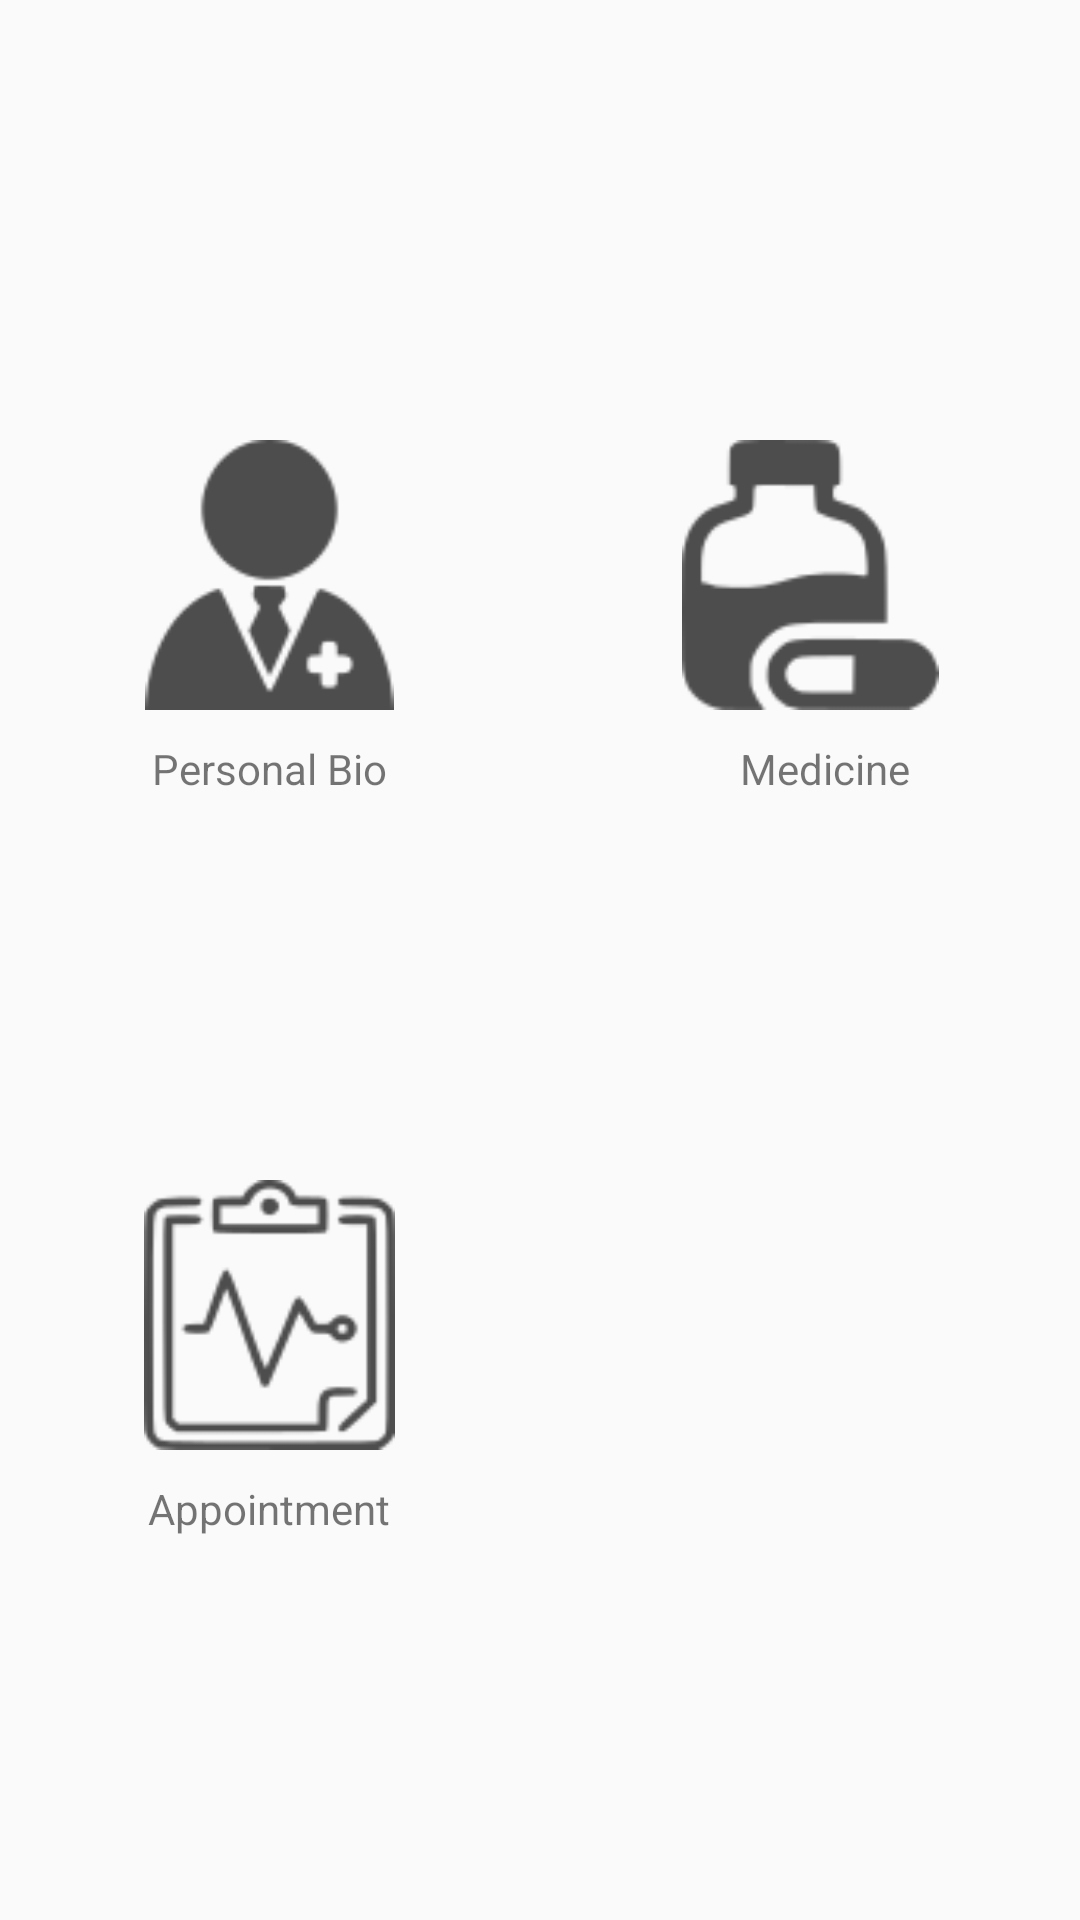

Write the Android layout XML for this screen, with the resource values it uses.
<!-- AndroidManifest.xml: application theme AppTheme -->
<!-- res/layout/activity_main.xml -->
<?xml version="1.0" encoding="utf-8"?>
<LinearLayout xmlns:android="http://schemas.android.com/apk/res/android"
    xmlns:tools="http://schemas.android.com/tools"
    android:id="@+id/activity_medi_pal"
    android:orientation="vertical"
    android:layout_width="fill_parent"
    android:layout_height="fill_parent"
    android:paddingBottom="@dimen/activity_vertical_margin"
    android:paddingLeft="@dimen/activity_horizontal_margin"
    android:paddingRight="@dimen/activity_horizontal_margin"
    android:paddingTop="@dimen/activity_vertical_margin"
    tools:context="sg.edu.nus.personalmedipal.activity.MainActivity">

    <TableLayout
        android:layout_width="match_parent"
        android:layout_height="match_parent"
        android:scrollIndicators="top|bottom|left|right|start|end"
        tools:ignore="UselessParent">

        <TableRow
            android:layout_width="fill_parent"
            android:layout_height="0dp"
            android:layout_weight="0.5"
            android:weightSum="1">

            <RelativeLayout
                android:layout_width="0dp"
                android:layout_height="match_parent"
                android:layout_weight="1"
                tools:ignore="UselessParent">

                <TextView
                    android:id="@+id/text_view_summary"
                    android:layout_width="match_parent"
                    android:layout_height="wrap_content" />

            </RelativeLayout>
        </TableRow>

        <TableRow
            android:layout_width="fill_parent"
            android:layout_height="0dp"
            android:layout_weight="0.5"
            android:weightSum="1">

            <RelativeLayout
                android:layout_width="0dp"
                android:layout_height="match_parent"
                android:layout_weight="0.5">

                <ImageButton
                    android:id="@+id/button_my_details"
                    android:layout_width="match_parent"
                    android:layout_height="100dp"
                    android:layout_alignParentStart="true"
                    android:background="?android:attr/colorBackground"
                    android:contentDescription="@string/text_personal_bio"
                    android:onClick="onClickPersonalBio"
                    android:paddingBottom="10dp"
                    android:scaleType="fitCenter"
                    android:src="@drawable/ic_personalbio" />

                <TextView
                    android:id="@+id/text_view_personal_bio"
                    android:layout_width="match_parent"
                    android:layout_height="wrap_content"
                    android:layout_below="@id/button_my_details"
                    android:text="@string/text_personal_bio"
                    android:textAlignment="center" />

            </RelativeLayout>

            <RelativeLayout
                android:layout_width="0dp"
                android:layout_height="match_parent"
                android:layout_weight="0.5">

                <ImageButton
                    android:id="@+id/button_medicine"
                    android:layout_width="match_parent"
                    android:layout_height="100dp"
                    android:layout_alignParentStart="true"
                    android:background="?android:attr/colorBackground"
                    android:contentDescription="@string/text_medicine"
                    android:onClick="onClickMedicine"
                    android:paddingBottom="10dp"
                    android:scaleType="fitCenter"
                    android:src="@drawable/ic_medicine" />

                <TextView
                    android:id="@+id/text_view_medicine"
                    android:layout_width="match_parent"
                    android:layout_height="wrap_content"
                    android:text="@string/text_medicine"
                    android:textAlignment="center"
                    android:layout_below="@+id/button_medicine"
                    android:layout_alignParentStart="true"
                    android:layout_marginStart="10dp" />

            </RelativeLayout>

        </TableRow>

        <TableRow
            android:layout_width="fill_parent"
            android:layout_height="0dp"
            android:layout_weight="0.5"
            android:weightSum="1">

            <RelativeLayout
                android:layout_width="0dp"
                android:layout_height="match_parent"
                android:layout_weight="0.5"
                tools:ignore="UselessParent">

                <ImageButton
                    android:id="@+id/button_ice"
                    android:layout_width="match_parent"
                    android:layout_height="100dp"
                    android:layout_alignParentStart="true"
                    android:background="?android:attr/colorBackground"
                    android:contentDescription="@string/text_appointment"
                    android:onClick="onClickAppointment"
                    android:paddingBottom="10dp"
                    android:scaleType="fitCenter"
                    android:src="@drawable/ic_appt" />

                <TextView
                    android:id="@+id/text_view_appointment"
                    android:layout_width="match_parent"
                    android:layout_height="wrap_content"
                    android:layout_below="@id/button_ice"
                    android:text="@string/text_appointment"
                    android:textAlignment="center" />

            </RelativeLayout>
        </TableRow>
    </TableLayout>
</LinearLayout>
<!-- resources referenced by this layout -->
<resources>
  <!-- drawable ic_appt: png bitmap (drawable, 4171 bytes) -->
  <!-- drawable ic_medicine: png bitmap (drawable, 2770 bytes) -->
  <!-- drawable ic_personalbio: png bitmap (drawable, 3084 bytes) -->
  <string name="text_appointment">Appointment</string>
  <string name="text_medicine">Medicine</string>
  <string name="text_personal_bio">Personal Bio</string>
  <style name="AppTheme" parent="Theme.AppCompat.Light.DarkActionBar">
          
          <item name="colorPrimary">@color/colorPrimary</item>
          <item name="colorPrimaryDark">@color/colorPrimaryDark</item>
          <item name="colorAccent">@color/colorAccent</item>
          <item name="android:textColorPrimary">@color/primary_text_material_light</item>
          <item name="android:navigationBarColor">@android:color/darker_gray</item>
          <item name="android:colorForeground">@color/primary_text_material_light</item>
      </style>
  <color name="colorPrimary">#89f0e9</color>
  <color name="colorPrimaryDark">#6baeaf</color>
  <color name="colorAccent">#89cdce</color>
  <color name="primary_text_material_light">#de242323</color>
</resources>
